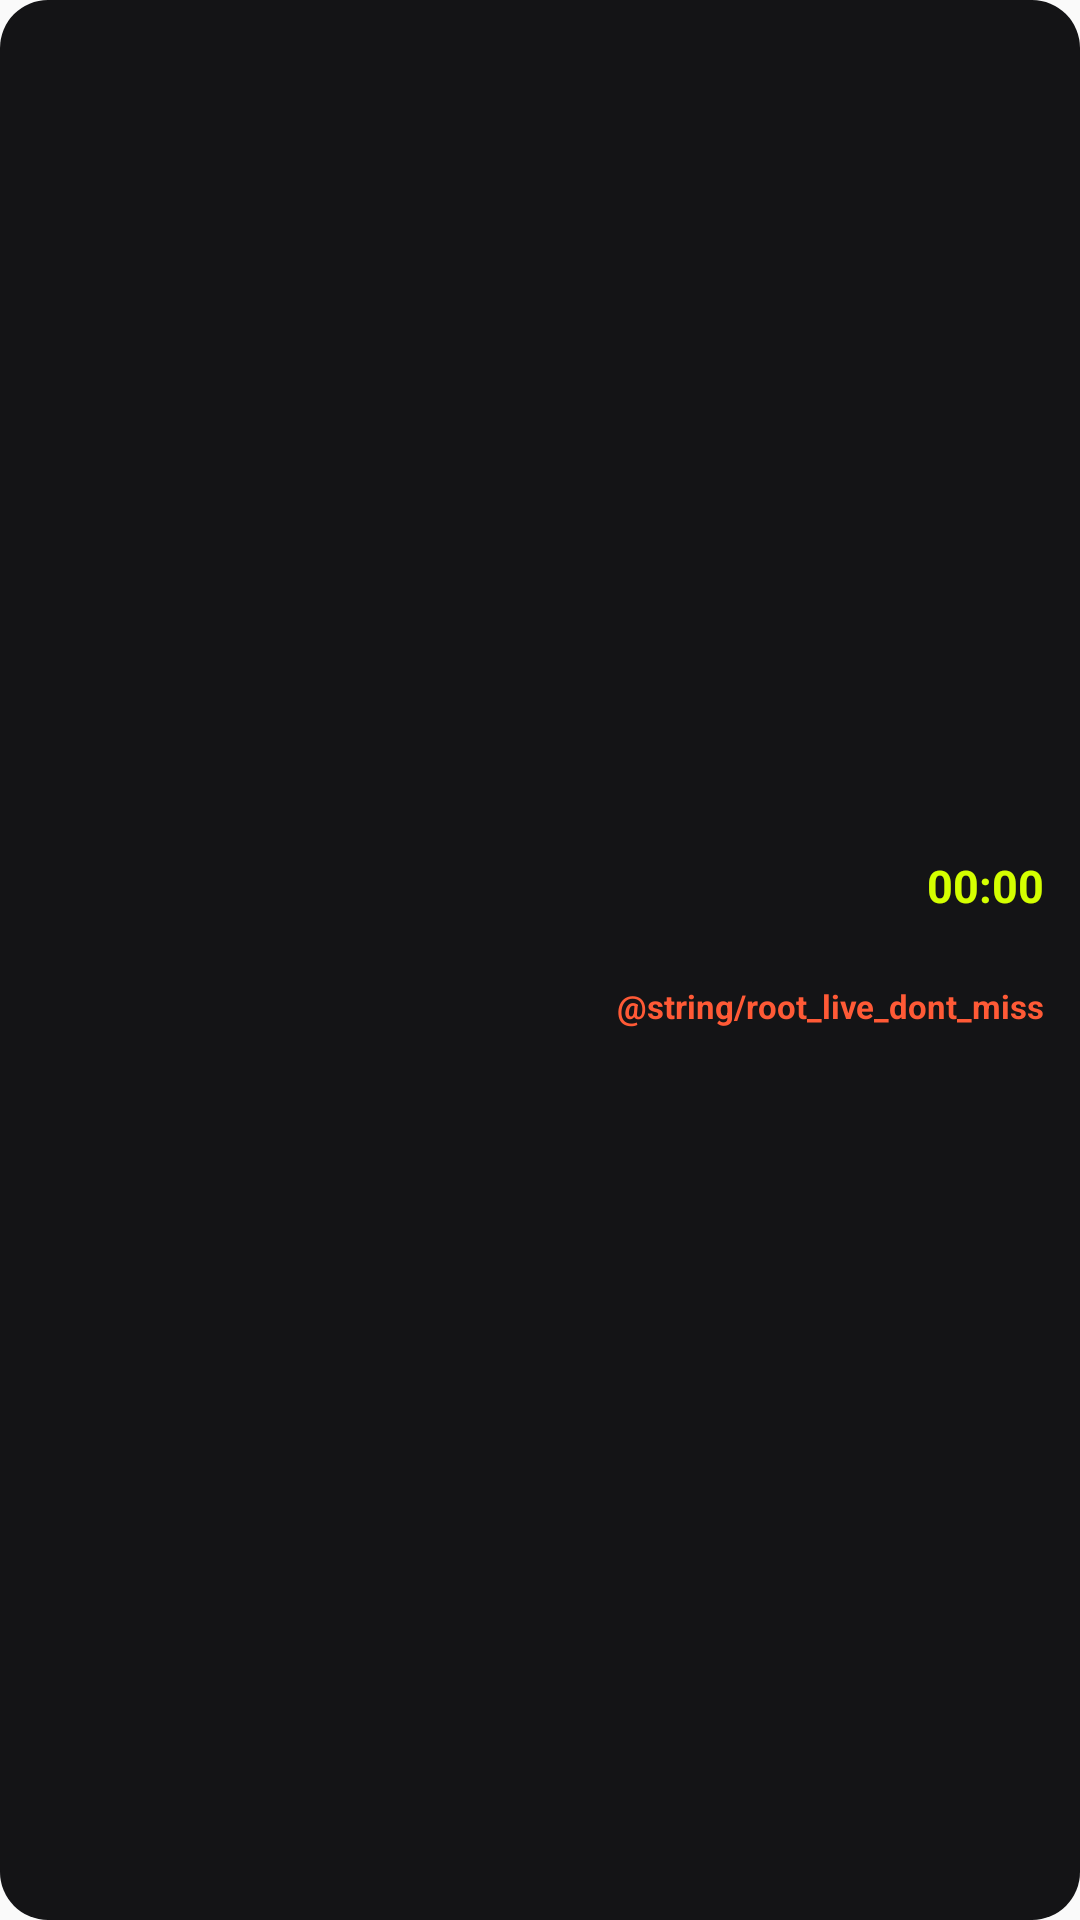

The Android layout XML behind this screen, and the referenced resources:
<!-- AndroidManifest.xml: application theme AppTheme -->
<!-- res/layout/root_live_collapsed.xml -->
<?xml version="1.0" encoding="utf-8"?>
<LinearLayout xmlns:android="http://schemas.android.com/apk/res/android"
    android:id="@+id/root_live_root"
    android:layout_width="match_parent"
    android:layout_height="wrap_content"
    android:minHeight="64dp"
    android:background="@drawable/root_live_card_bg"
    android:gravity="center_vertical"
    android:orientation="horizontal"
    android:paddingStart="12dp"
    android:paddingEnd="12dp"
    android:paddingTop="10dp"
    android:paddingBottom="10dp">

    <ImageView
        android:id="@+id/root_live_image"
        android:layout_width="48dp"
        android:layout_height="48dp"
        android:contentDescription="@null"
        android:scaleType="centerCrop" />

    <LinearLayout
        android:layout_width="0dp"
        android:layout_height="wrap_content"
        android:layout_weight="1"
        android:layout_marginStart="10dp"
        android:layout_marginEnd="8dp"
        android:orientation="vertical">

        <TextView
            android:id="@+id/root_live_status"
            android:layout_width="wrap_content"
            android:layout_height="wrap_content"
            android:maxLines="1"
            android:textColor="#FFFFFF"
            android:textSize="11sp"
            android:textStyle="bold" />

        <TextView
            android:id="@+id/root_live_title"
            android:layout_width="match_parent"
            android:layout_height="wrap_content"
            android:ellipsize="end"
            android:autoSizeMaxTextSize="14sp"
            android:autoSizeMinTextSize="9sp"
            android:autoSizeStepGranularity="1sp"
            android:autoSizeTextType="uniform"
            android:maxLines="1"
            android:textColor="#FFFFFF"
            android:textSize="14sp"
            android:textStyle="bold" />
    </LinearLayout>

    <LinearLayout
        android:layout_width="wrap_content"
        android:layout_height="wrap_content"
        android:gravity="end"
        android:orientation="vertical">

        <Chronometer
            android:id="@+id/root_live_countdown"
            android:layout_width="wrap_content"
            android:layout_height="wrap_content"
            android:textColor="@color/root_lime"
            android:textSize="15sp"
            android:textStyle="bold" />

        <TextView
            android:id="@+id/root_live_steps"
            android:layout_width="wrap_content"
            android:layout_height="wrap_content"
            android:textColor="@color/root_lime"
            android:textSize="17sp"
            android:textStyle="bold|italic" />

        <TextView
            android:id="@+id/root_live_away"
            android:layout_width="wrap_content"
            android:layout_height="wrap_content"
            android:gravity="end"
            android:text="@string/root_live_dont_miss"
            android:textColor="#FF5A36"
            android:textSize="11sp"
            android:textStyle="bold" />

        <TextView
            android:id="@+id/root_live_label"
            android:layout_width="wrap_content"
            android:layout_height="wrap_content"
            android:textColor="#8E8E93"
            android:textSize="9sp"
            android:textStyle="bold" />
    </LinearLayout>
</LinearLayout>
<!-- resources referenced by this layout -->
<resources>
  <color name="root_lime">#D4FF00</color>
  <!-- drawable root_live_card_bg (drawable) -->
  <?xml version="1.0" encoding="utf-8"?>
  <shape xmlns:android="http://schemas.android.com/apk/res/android" android:shape="rectangle">
      <solid android:color="#141416" />
      <corners android:radius="16dp" />
  </shape>
  <style name="AppTheme" parent="Theme.AppCompat.Light.DarkActionBar">
          
          <item name="colorPrimary">@color/colorPrimary</item>
          <item name="colorPrimaryDark">@color/colorPrimaryDark</item>
          <item name="colorAccent">@color/colorAccent</item>
      </style>
  <!-- not gathered from this repository: default colours our renderer supplied (Android Studio template values) -->
  <color name="colorPrimary">#FF6200EE</color>
  <color name="colorPrimaryDark">#FF3700B3</color>
  <color name="colorAccent">#FF03DAC5</color>
</resources>
